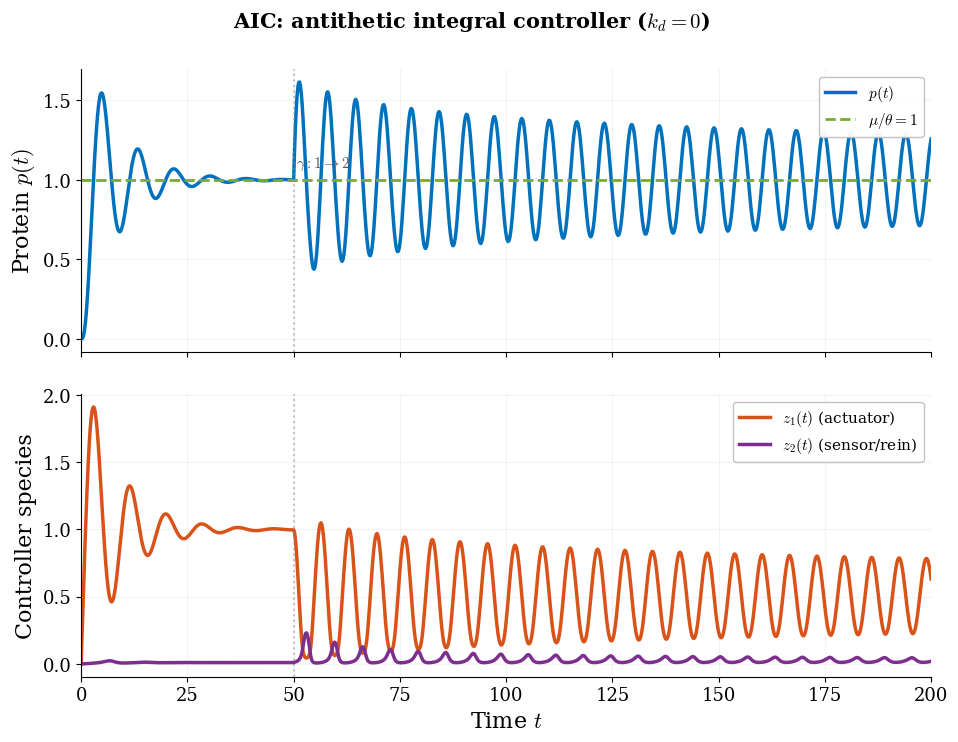

Reproduce this figure in Python. (Note: this script raises an exception after producing the figure.)
"""
AIC vs AIRC: disturbance on translation rate (gamma: 1 -> 2).
Protein jumps up -> Z2 accumulates -> rein kicks in (AIRC).
eta=100, k_d=50 (strong rein to matter at low z2).
"""
import numpy as np
from scipy.integrate import solve_ivp
import matplotlib, matplotlib.pyplot as plt

matplotlib.rcParams.update({
    "svg.fonttype": "path", "mathtext.fontset": "cm",
    "font.family": "serif", "font.size": 14,
    "axes.labelsize": 16, "axes.titlesize": 14,
    "legend.fontsize": 11, "xtick.labelsize": 13, "ytick.labelsize": 13,
    "lines.linewidth": 2.5, "axes.linewidth": 0.8,
    "axes.spines.top": False, "axes.spines.right": False,
})
BLUE="#0072BD"; ORANGE="#D95319"; GREEN="#77AC30"
PURPLE="#7E2F8E"; GRAY="0.55"
OUT = "/mnt/user-data/outputs"

k = 1.0; eta = 100.0; mu = 1.0; theta = 1.0
kd = 50.0
gamma_before, gamma_after = 1.0, 2.0
t_d = 50.0; T = 200.0

def rhs_aic(t, z, gam):
    m, p, z1, z2 = z
    return [k*z1 - m,
            gam*m - p,
            mu - eta*z1*z2,
            theta*p - eta*z1*z2]

def rhs_airc(t, z, gam):
    m, p, z1, z2 = z
    return [k*z1 - m,
            gam*m - p - kd*z2*p,
            mu - eta*z1*z2,
            theta*p - eta*z1*z2]

def solve_sys(rhs_fn, n_pts=1500):
    te1 = np.linspace(0, t_d, n_pts//2)
    te2 = np.linspace(t_d, T, n_pts//2)
    z0 = [0, 0, 0, 0]
    sol1 = solve_ivp(lambda t,z: rhs_fn(t, z, gamma_before),
                     [0, t_d], z0, t_eval=te1, rtol=1e-10)
    sol2 = solve_ivp(lambda t,z: rhs_fn(t, z, gamma_after),
                     [t_d, T], sol1.y[:,-1], t_eval=te2, rtol=1e-10)
    t_all = np.concatenate([sol1.t, sol2.t])
    y_all = np.concatenate([sol1.y, sol2.y], axis=1)
    return t_all, y_all

t_aic, y_aic = solve_sys(rhs_aic)
t_airc, y_airc = solve_sys(rhs_airc)

print(f"AIC  before: p={y_aic[1][len(y_aic[1])//2-1]:.4f}")
print(f"AIRC before: p={y_airc[1][len(y_airc[1])//2-1]:.4f}")
print(f"AIC  after:  p={y_aic[1][-1]:.4f}")
print(f"AIRC after:  p={y_airc[1][-1]:.4f}")
# Peak overshoot after disturbance
idx_d = len(y_aic[1])//2
print(f"AIC  peak after dist: {max(y_aic[1][idx_d:]):.4f}")
print(f"AIRC peak after dist: {max(y_airc[1][idx_d:]):.4f}")

def make_fig(t, y, ctrl_name, subtitle, fname):
    p = y[1]; z1 = y[2]; z2 = y[3]
    fig, (ax1, ax2) = plt.subplots(2, 1, figsize=(10, 7.5), sharex=True)
    fig.subplots_adjust(left=0.11, right=0.96, top=0.90, bottom=0.09,
                        hspace=0.15)
    fig.suptitle(f"{ctrl_name}: {subtitle}",
                 fontsize=15, fontweight="bold")
    # Top: protein
    ax1.plot(t, p, color=BLUE, lw=2.5, label=r"$p(t)$")
    ax1.axhline(mu/theta, color=GREEN, lw=2.0, ls="--",
                label=r"$\mu/\theta = 1$")
    ax1.axvline(t_d, color=GRAY, lw=1.5, ls=":", alpha=0.5)
    ax1.text(t_d+0.5, mu/theta+0.05, r"$\gamma: 1 \to 2$",
             fontsize=11, va="bottom", color="0.35")
    ax1.set_ylabel(r"Protein $p(t)$")
    ax1.legend(loc="upper right", framealpha=0.95, edgecolor="0.75")
    ax1.grid(True, alpha=0.15)
    # Bottom: controller species
    ax2.plot(t, z1, color=ORANGE, lw=2.5, label=r"$z_1(t)$ (actuator)")
    ax2.plot(t, z2, color=PURPLE, lw=2.5, label=r"$z_2(t)$ (sensor/rein)")
    ax2.axvline(t_d, color=GRAY, lw=1.5, ls=":", alpha=0.5)
    ax2.set_ylabel(r"Controller species")
    ax2.set_xlabel("Time $t$")
    ax2.legend(loc="upper right", framealpha=0.95, edgecolor="0.75")
    ax2.grid(True, alpha=0.15)
    ax2.set_xlim(0, T)
    fig.savefig(f"{OUT}/{fname}.svg", bbox_inches="tight")
    plt.close()
    print(f"Saved {fname}.svg")

make_fig(t_aic, y_aic, "AIC",
         r"antithetic integral controller ($k_d = 0$)",
         "aic_controller")
make_fig(t_airc, y_airc, "AIRC",
         rf"antithetic integral rein controller ($k_d = {kd:.0f}$)",
         "airc_controller")
